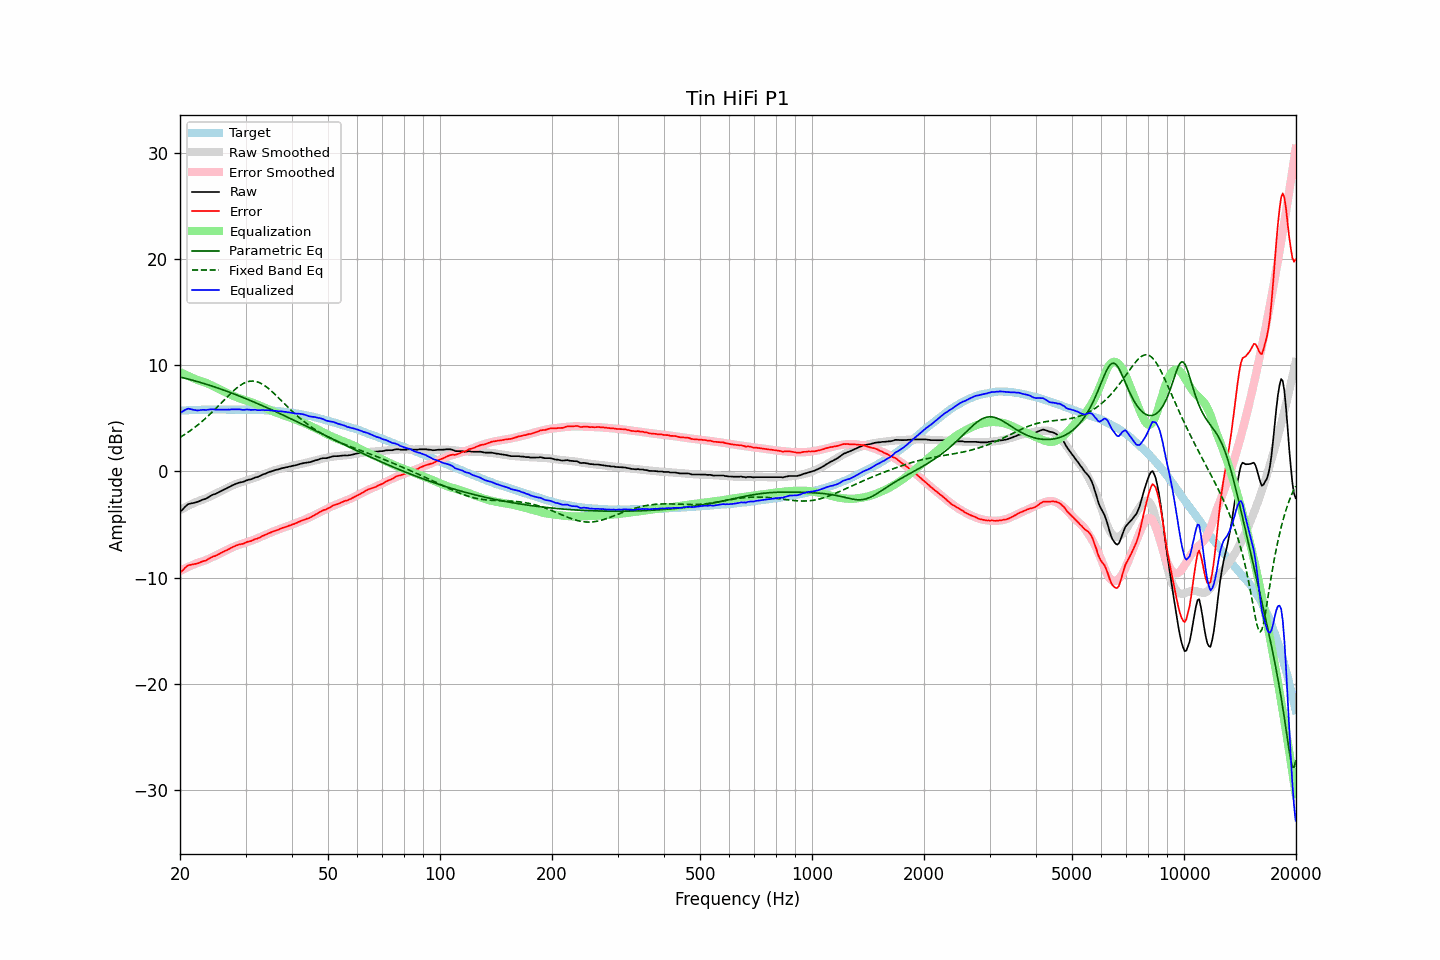

The data file committed next to this chart (first rows):
frequency, raw, error, smoothed, error_smoothed, equalization, parametric_eq, fixed_band_eq, equalized_raw, equalized_smoothed, target
20.00, -3.73, -9.45, -3.64, -9.37, 9.37, 8.90, 3.21, 5.64, 5.73, 5.72
20.20, -3.69, -9.42, -3.56, -9.29, 9.29, 8.86, 3.31, 5.61, 5.73, 5.73
20.40, -3.54, -9.28, -3.48, -9.22, 9.22, 8.83, 3.40, 5.69, 5.74, 5.74
20.61, -3.36, -9.12, -3.40, -9.15, 9.15, 8.79, 3.50, 5.79, 5.75, 5.75
20.81, -3.22, -8.97, -3.32, -9.08, 9.08, 8.75, 3.60, 5.86, 5.76, 5.75
21.02, -3.09, -8.85, -3.24, -9.01, 9.01, 8.71, 3.70, 5.92, 5.77, 5.76
21.23, -3.05, -8.82, -3.17, -8.94, 8.94, 8.67, 3.80, 5.89, 5.77, 5.77
21.44, -3.01, -8.79, -3.09, -8.87, 8.87, 8.63, 3.91, 5.87, 5.78, 5.78
21.66, -2.99, -8.77, -3.02, -8.81, 8.81, 8.59, 4.02, 5.82, 5.79, 5.78
21.87, -2.95, -8.74, -2.95, -8.74, 8.74, 8.55, 4.14, 5.80, 5.79, 5.79
22.09, -2.92, -8.71, -2.88, -8.68, 8.68, 8.51, 4.25, 5.76, 5.80, 5.79
22.31, -2.87, -8.67, -2.81, -8.62, 8.62, 8.46, 4.37, 5.75, 5.80, 5.80
22.54, -2.80, -8.60, -2.76, -8.57, 8.57, 8.42, 4.50, 5.77, 5.81, 5.80
22.76, -2.73, -8.54, -2.71, -8.52, 8.52, 8.38, 4.62, 5.79, 5.81, 5.81
22.99, -2.67, -8.48, -2.66, -8.48, 8.48, 8.33, 4.75, 5.81, 5.81, 5.81
23.22, -2.62, -8.43, -2.61, -8.43, 8.43, 8.28, 4.89, 5.81, 5.82, 5.81
23.45, -2.59, -8.41, -2.55, -8.37, 8.37, 8.24, 5.02, 5.78, 5.82, 5.82
23.69, -2.49, -8.31, -2.48, -8.30, 8.30, 8.19, 5.16, 5.81, 5.82, 5.82
23.92, -2.41, -8.23, -2.41, -8.23, 8.23, 8.14, 5.30, 5.83, 5.83, 5.82
24.16, -2.31, -8.13, -2.33, -8.16, 8.16, 8.09, 5.45, 5.86, 5.83, 5.82
24.40, -2.23, -8.06, -2.26, -8.09, 8.09, 8.04, 5.59, 5.86, 5.83, 5.83
24.65, -2.16, -7.99, -2.19, -8.02, 8.02, 7.99, 5.74, 5.86, 5.83, 5.83
24.89, -2.13, -7.96, -2.11, -7.95, 7.95, 7.94, 5.89, 5.82, 5.83, 5.83
25.14, -2.05, -7.88, -2.04, -7.87, 7.87, 7.89, 6.05, 5.83, 5.83, 5.83
25.39, -1.97, -7.80, -1.96, -7.80, 7.80, 7.84, 6.20, 5.83, 5.83, 5.83
25.65, -1.89, -7.72, -1.88, -7.72, 7.72, 7.79, 6.36, 5.83, 5.83, 5.83
25.91, -1.82, -7.65, -1.81, -7.64, 7.64, 7.73, 6.51, 5.82, 5.84, 5.83
26.16, -1.74, -7.57, -1.73, -7.56, 7.56, 7.68, 6.67, 5.83, 5.84, 5.83
26.43, -1.66, -7.49, -1.65, -7.49, 7.49, 7.62, 6.82, 5.83, 5.84, 5.83
26.69, -1.60, -7.43, -1.58, -7.42, 7.42, 7.57, 6.98, 5.82, 5.84, 5.83
26.96, -1.51, -7.34, -1.51, -7.34, 7.34, 7.51, 7.13, 5.84, 5.84, 5.83
27.23, -1.45, -7.28, -1.44, -7.27, 7.27, 7.46, 7.28, 5.83, 5.84, 5.83
27.50, -1.35, -7.18, -1.37, -7.20, 7.20, 7.40, 7.43, 5.86, 5.84, 5.83
27.77, -1.29, -7.12, -1.30, -7.13, 7.13, 7.34, 7.57, 5.85, 5.84, 5.83
28.05, -1.22, -7.05, -1.24, -7.07, 7.07, 7.28, 7.70, 5.85, 5.84, 5.83
28.33, -1.15, -6.98, -1.18, -7.01, 7.01, 7.22, 7.83, 5.86, 5.84, 5.83
28.62, -1.10, -6.93, -1.12, -6.95, 6.95, 7.16, 7.95, 5.86, 5.84, 5.83
28.90, -1.05, -6.88, -1.06, -6.90, 6.90, 7.10, 8.07, 5.85, 5.83, 5.83
29.19, -1.02, -6.85, -1.01, -6.85, 6.85, 7.04, 8.17, 5.83, 5.83, 5.83
29.48, -0.99, -6.82, -0.96, -6.79, 6.79, 6.98, 8.26, 5.81, 5.83, 5.83
29.78, -0.94, -6.77, -0.91, -6.75, 6.75, 6.92, 8.34, 5.81, 5.83, 5.83
30.08, -0.86, -6.69, -0.87, -6.70, 6.70, 6.86, 8.40, 5.84, 5.83, 5.83
30.38, -0.81, -6.63, -0.82, -6.65, 6.65, 6.80, 8.46, 5.84, 5.83, 5.82
30.68, -0.77, -6.59, -0.78, -6.60, 6.60, 6.73, 8.49, 5.83, 5.82, 5.82
30.99, -0.75, -6.57, -0.73, -6.55, 6.55, 6.67, 8.51, 5.80, 5.82, 5.82
31.30, -0.69, -6.50, -0.68, -6.49, 6.49, 6.61, 8.52, 5.81, 5.82, 5.81
31.61, -0.63, -6.44, -0.62, -6.44, 6.44, 6.54, 8.51, 5.81, 5.81, 5.81
31.93, -0.56, -6.36, -0.57, -6.38, 6.38, 6.48, 8.49, 5.82, 5.81, 5.80
32.24, -0.54, -6.34, -0.51, -6.31, 6.31, 6.41, 8.45, 5.78, 5.80, 5.80
32.57, -0.47, -6.26, -0.45, -6.25, 6.25, 6.35, 8.40, 5.78, 5.80, 5.79
32.89, -0.41, -6.20, -0.39, -6.18, 6.18, 6.28, 8.33, 5.77, 5.79, 5.79
33.22, -0.32, -6.10, -0.33, -6.12, 6.12, 6.22, 8.25, 5.80, 5.79, 5.78
33.55, -0.26, -6.04, -0.27, -6.05, 6.05, 6.15, 8.16, 5.80, 5.78, 5.78
33.89, -0.22, -5.99, -0.21, -5.99, 5.99, 6.08, 8.06, 5.77, 5.77, 5.77
34.23, -0.15, -5.91, -0.15, -5.92, 5.92, 6.01, 7.94, 5.77, 5.77, 5.76
34.57, -0.08, -5.83, -0.09, -5.85, 5.85, 5.95, 7.82, 5.77, 5.76, 5.75
34.92, -0.03, -5.77, -0.04, -5.79, 5.79, 5.88, 7.70, 5.76, 5.75, 5.74
35.27, 0.02, -5.72, 0.01, -5.72, 5.72, 5.81, 7.56, 5.74, 5.74, 5.74
35.62, 0.07, -5.65, 0.07, -5.66, 5.66, 5.74, 7.42, 5.73, 5.73, 5.72
35.97, 0.12, -5.59, 0.11, -5.60, 5.60, 5.67, 7.28, 5.72, 5.71, 5.71
... 635 more rows
